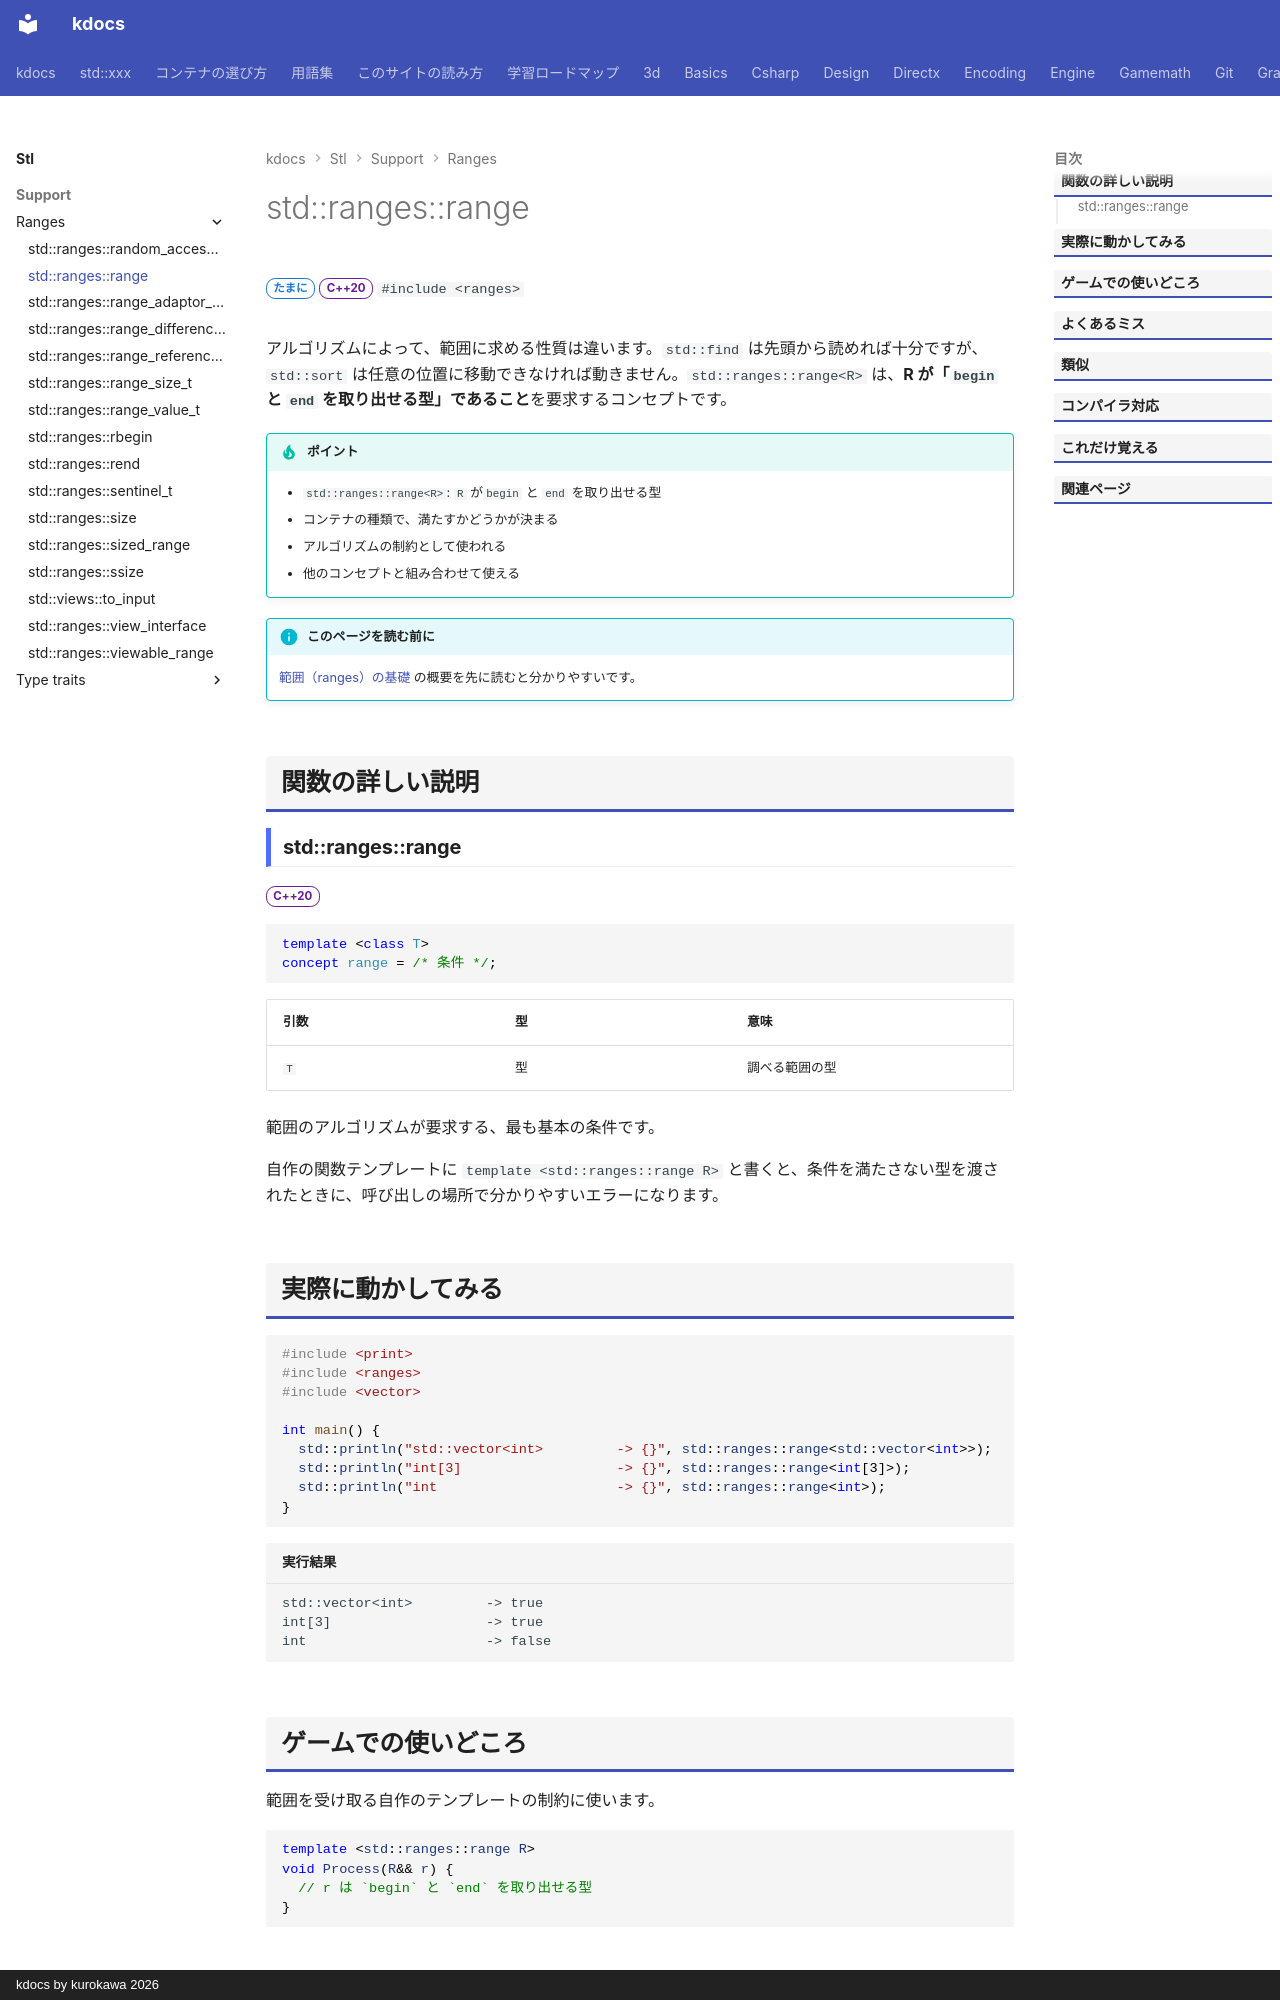

repository: qwzxdf/kdocs · page: stl/support/ranges/range/index.html · generator: mkdocs · copyright: kdocs by kurokawa 2026

---
title: std::ranges::range
summary: "「範囲」であること（begin と end がある）を要求するコンセプト。"
order: 1
group: ranges の基本部品
tags:
  - 型・言語サポート
---

# std::ranges::range

<div class="page-badges" markdown>
<span class="rank rank-sometimes">たまに</span>
<span class="ver ver-20">C++20</span>
`#include <ranges>`
</div>

アルゴリズムによって、範囲に求める性質は違います。`std::find` は先頭から読めれば十分ですが、`std::sort` は任意の位置に移動できなければ動きません。`std::ranges::range<R>` は、<strong>R が「`begin` と `end` を取り出せる型」であること</strong>を要求するコンセプトです。

!!! tip "ポイント"
    - `std::ranges::range<R>`: `R` が`begin` と `end` を取り出せる型
    - コンテナの種類で、満たすかどうかが決まる
    - アルゴリズムの制約として使われる
    - 他のコンセプトと組み合わせて使える

!!! info "このページを読む前に"
    [範囲（ranges）の基礎](../../../basics/ranges.md) の概要を先に読むと分かりやすいです。

## 関数の詳しい説明

### std::ranges::range {#range}

<span class="ver ver-20">C++20</span>

```cpp
template <class T>
concept range = /* 条件 */;
```

| 引数 | 型 | 意味 |
| --- | --- | --- |
| `T` | 型 | 調べる範囲の型 |

範囲のアルゴリズムが要求する、最も基本の条件です。

自作の関数テンプレートに `template <std::ranges::range R>` と書くと、条件を満たさない型を渡されたときに、呼び出しの場所で分かりやすいエラーになります。
